Labelled photos from "dataset", an image-classification folder in feanored/astrostats-2025. The possible labels are: barred spiral galaxy, round smooth galaxy.

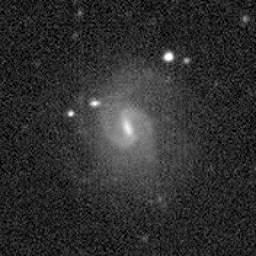
Label: round smooth galaxy

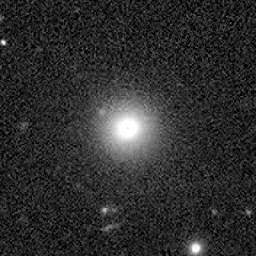
Label: barred spiral galaxy

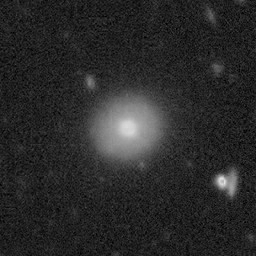
Label: barred spiral galaxy

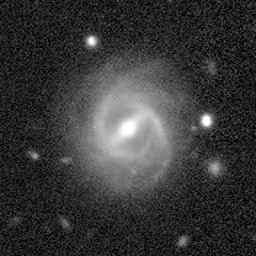
Label: round smooth galaxy

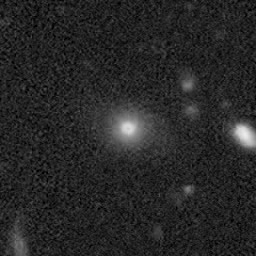
Label: barred spiral galaxy

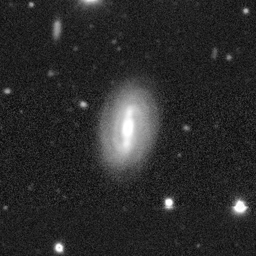
Label: round smooth galaxy
